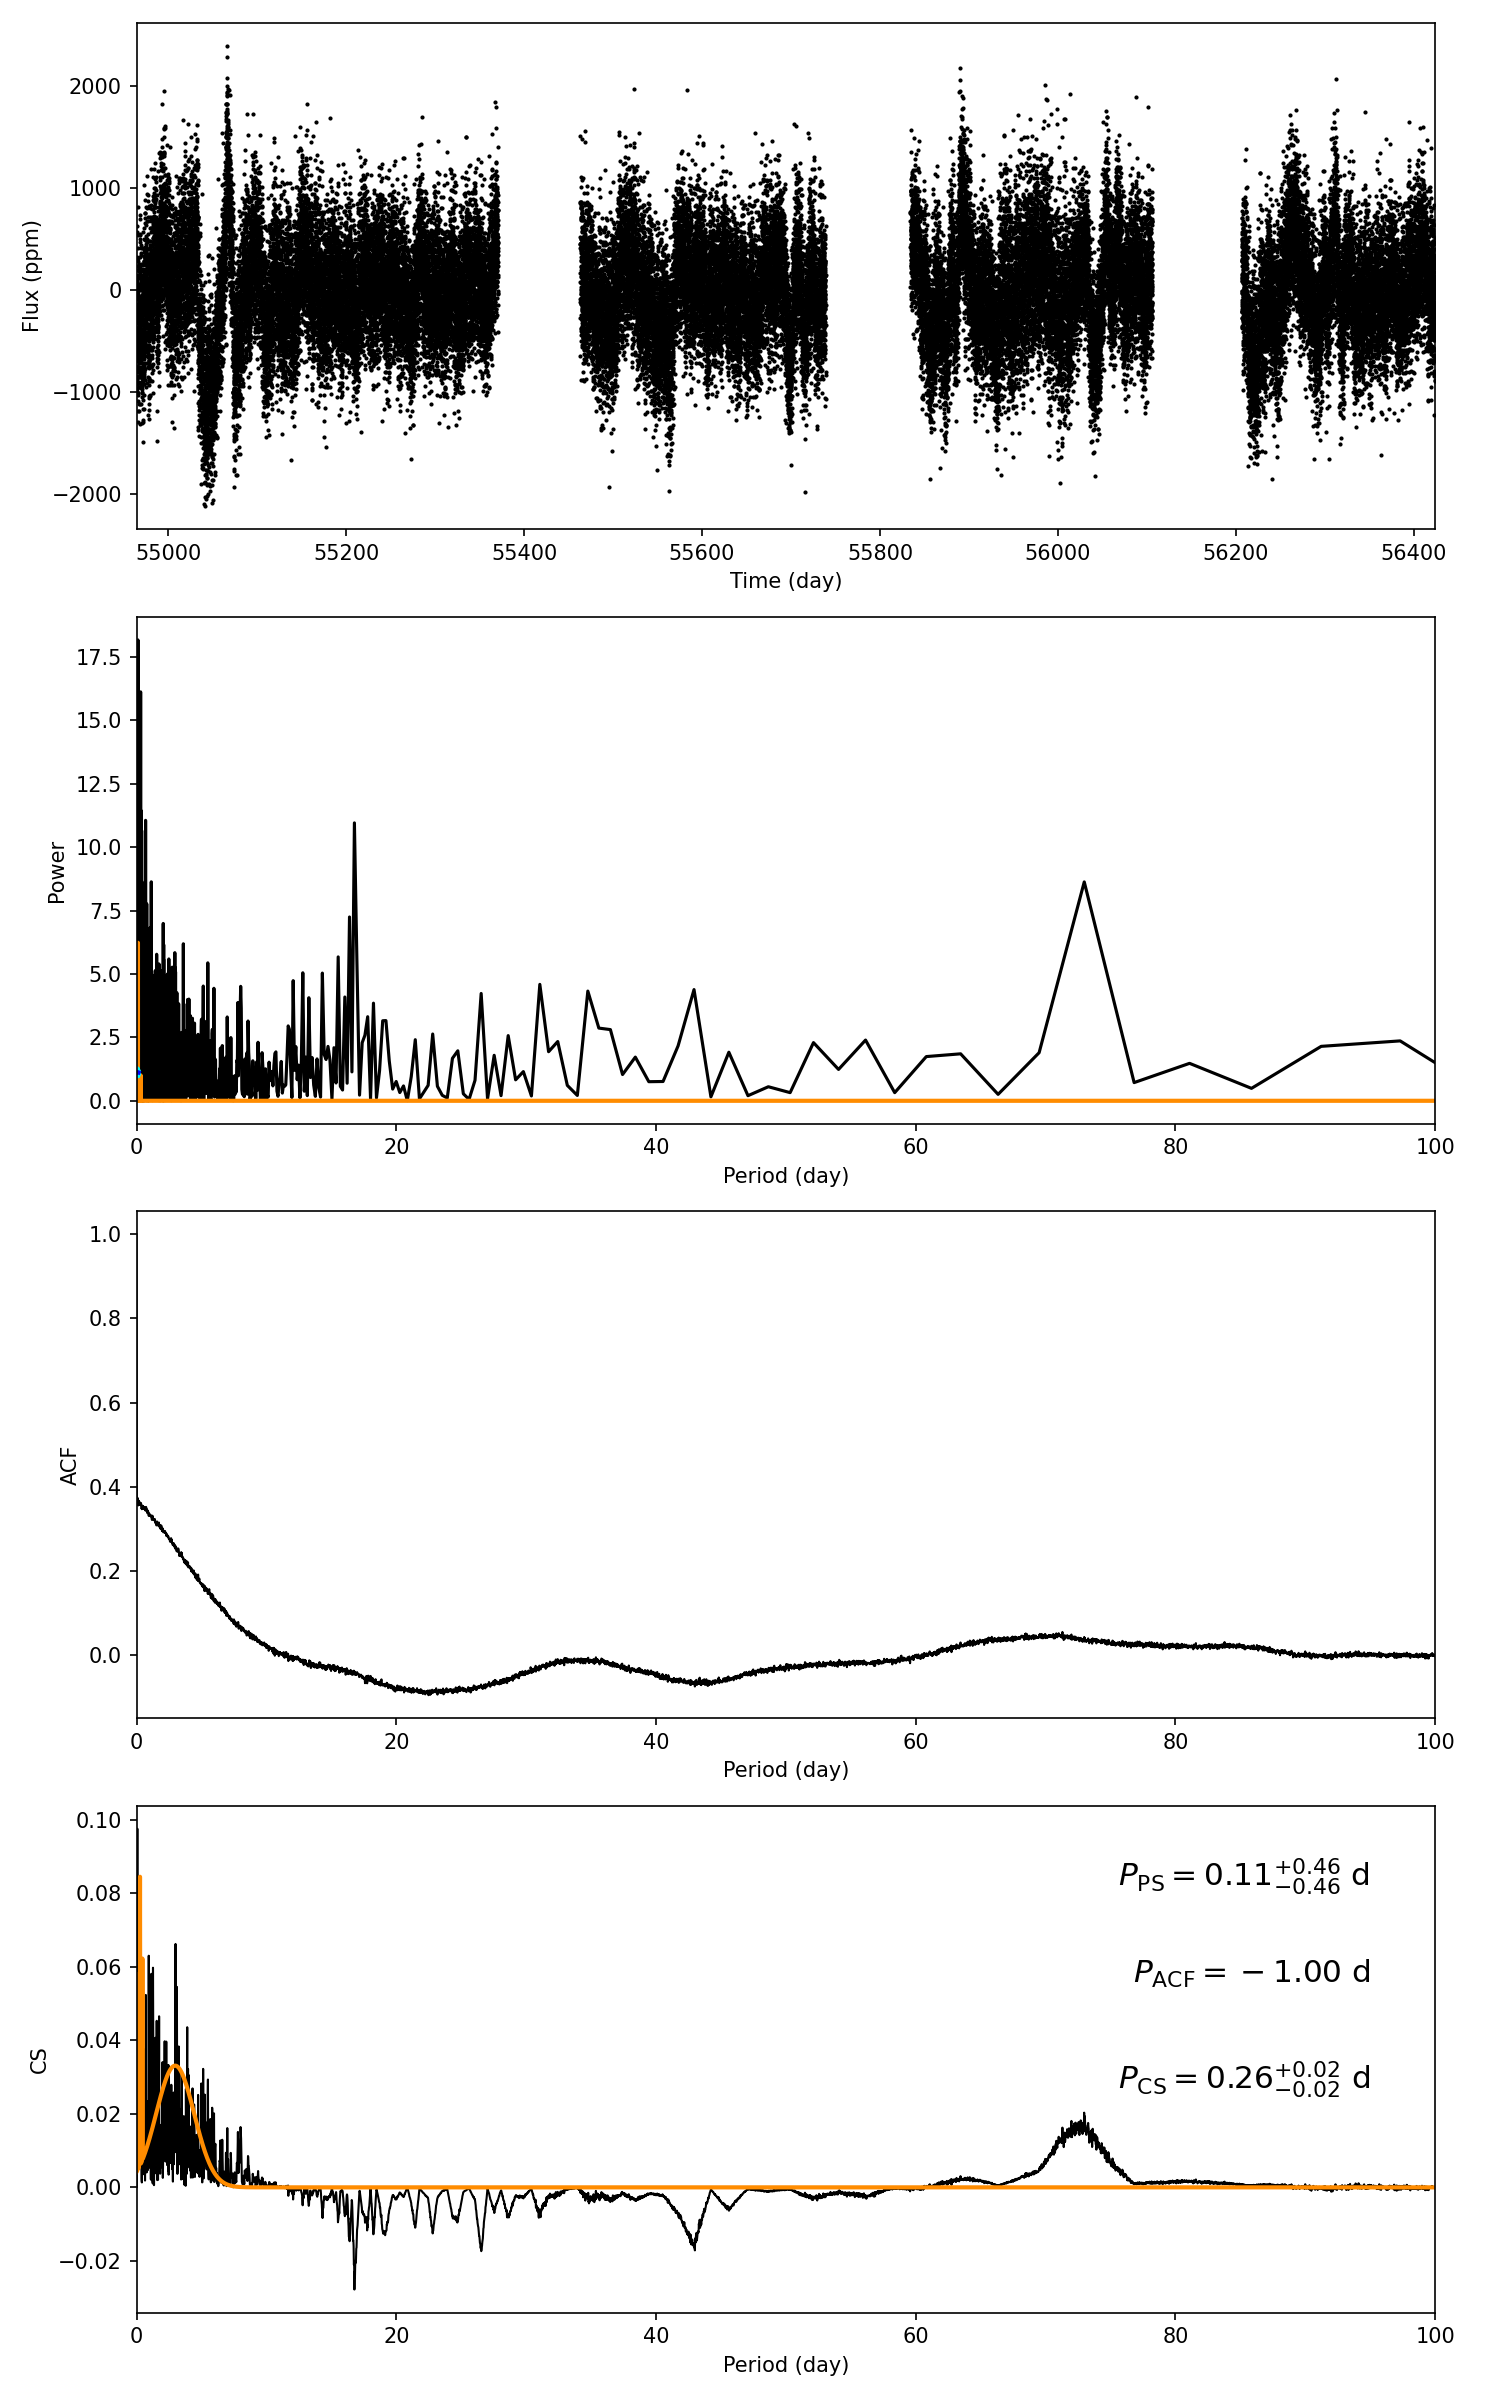

Source data for this figure (header and first rows):
target_id, prot_ps, prot_acf, prot_cs, e_prot_ps, E_prot_ps, e_prot_acf, E_prot_acf, e_prot_cs, E_prot_cs, sph_ps, sph_acf, sph_cs, e_sph_ps, e_sph_acf, e_sph_cs, h_ps, fa_prob_ps, hacf, gacf, hcs
4927997, 0.108, -1.0, 0.263, 0.4607, 0.4607, -1.0, -1.0, 0.01852, 0.01852, 392.7, -1.0, 402.9, 67.46, -1.0, 50.7, 18.17, 1.282616787996214e-08, -1.0, -1.0, 0.09753
